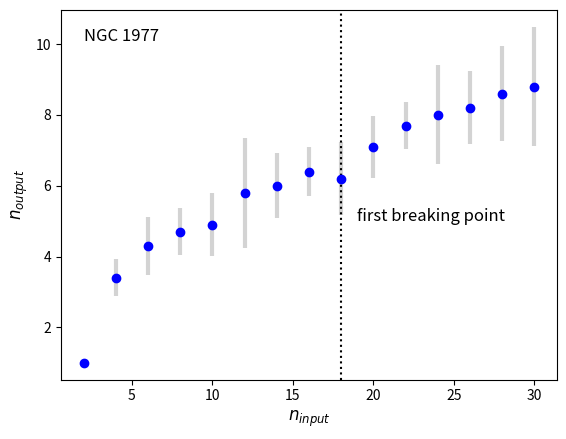

Source code (Python):
import matplotlib.pyplot as plt
import numpy as np

n_input = [2,4,6,8,10,12,14,16,18,20,22,24,26,28,30]
n_output = [1,3.4,4.3,4.7,4.9,5.8,6.0,6.4,6.2,7.1,7.7,8,8.2,8.6,8.8]
n_err = [0,0.52,0.82,0.67,0.88,1.55,0.92,0.7,1.03,0.88,0.67,1.4,1.03,1.35,1.69]


n_input_array = np.array(n_input)
n_output_array = np.array(n_output)
n_err_array = np.array(n_err)





#plt.plot(n_input_array, n_output_array,'o-',color='blue')
#plt.plot(n_input_array, n_output_array - ((n_err_array)/2),'-',color='lightblue')
#plt.plot(n_input_array, n_output_array + ((n_err_array)/2),'-',color='lightblue')


#plt.fill_between(n_input_array, n_output_array - ((n_err_array)/2),n_output_array + ((n_err_array)/2))

plt.errorbar(n_input_array, n_output_array, yerr = n_err_array, fmt='o', color='blue',
             ecolor='lightgray', elinewidth=3, capsize=0)


plt.axvline(x = 18, color = 'black',ls=':')

#plt.fill_between(n_input_array, n_output_array - n_err_array, n_output_array - n_err_array,color='gray', alpha=0.2)
#plt.plot(60,10,'+',color='red')

plt.xlabel('$n_{input}$',fontsize=12)
plt.ylabel('$n_{output}$',fontsize=12)
#plt.title('RCW 120',fontsize=12)

plt.text(2, 10.1, 'NGC 1977',fontsize=12)
plt.text(19, 5, 'first breaking point',fontsize=12)


plt.savefig('ngc1977-n-out-in-plot.png',dpi=500,bbox_inches='tight')
#plt.show()